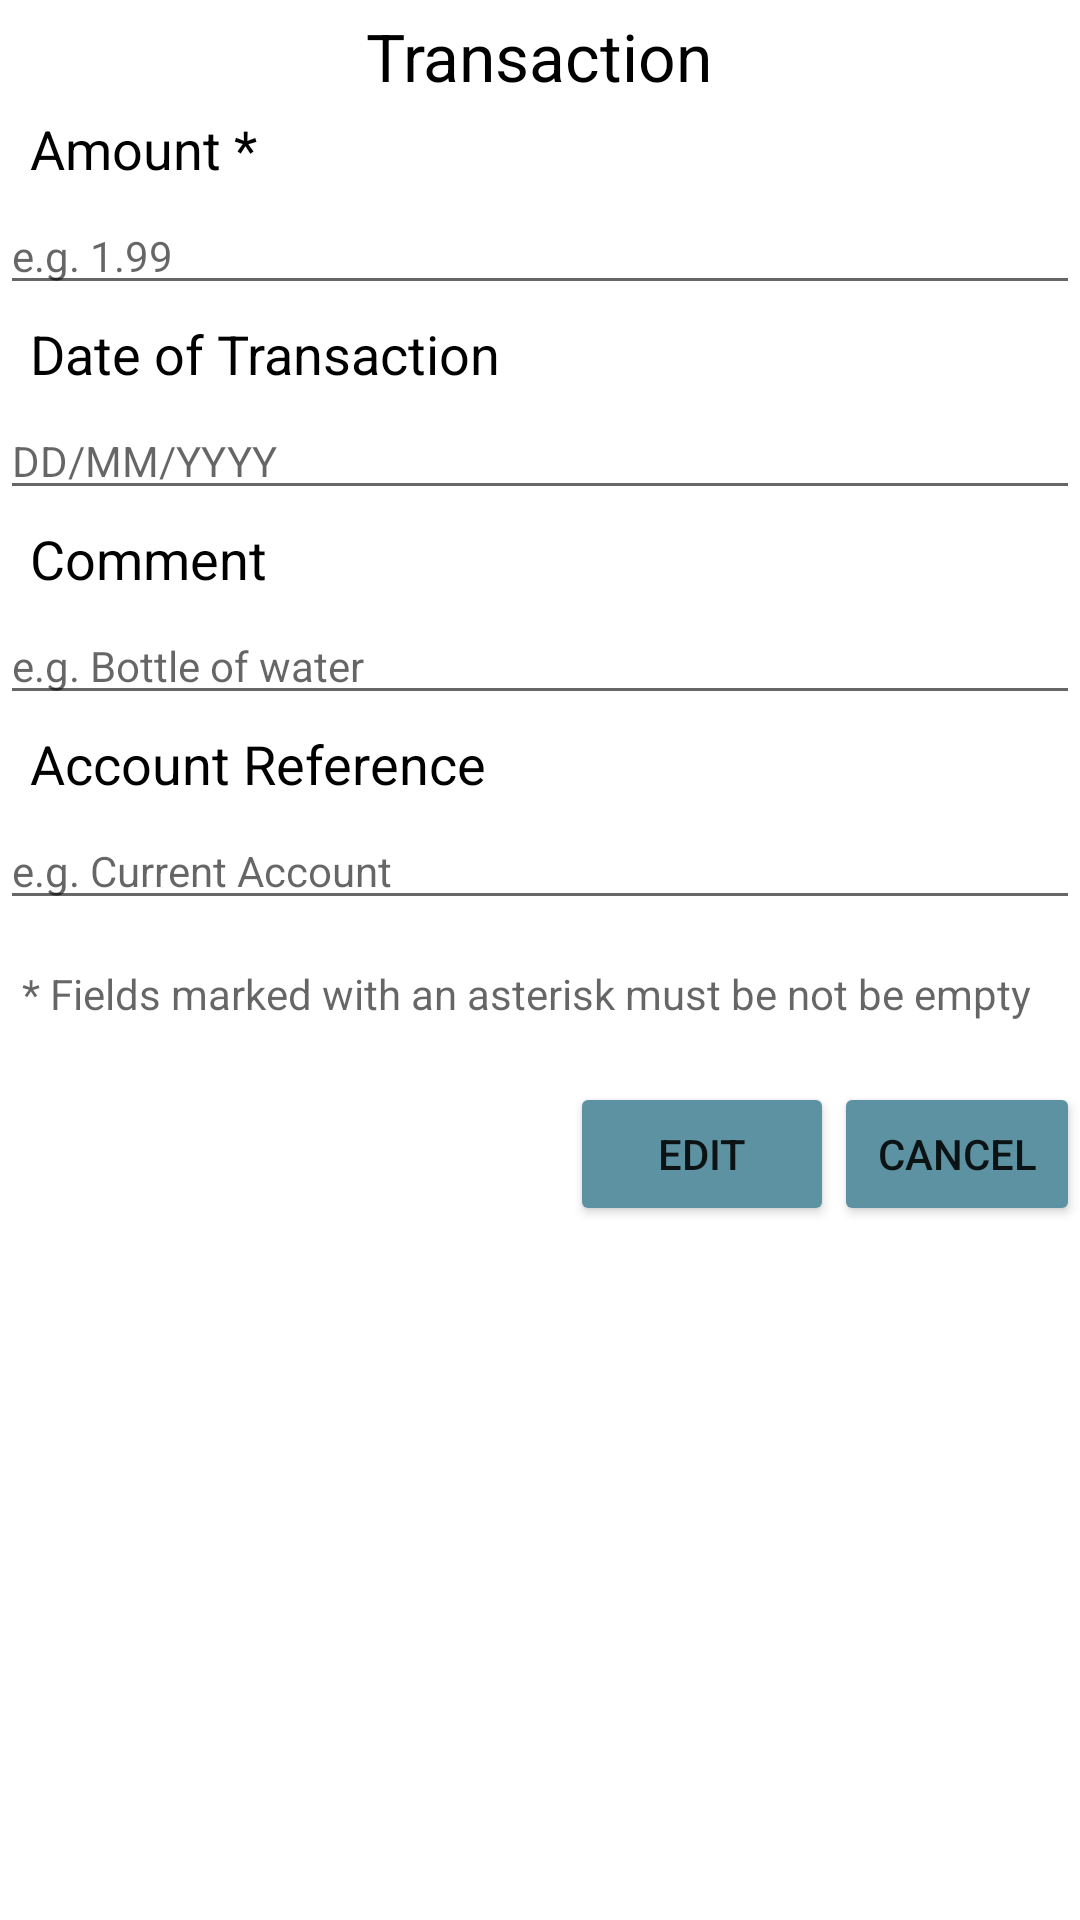

Produce the Android XML layout that renders to this screen, including the resource entries it uses.
<!-- AndroidManifest.xml: application theme Theme.MonthlyBudget -->
<!-- res/layout/dialog_transaction.xml -->
<?xml version="1.0" encoding="utf-8"?>
<RelativeLayout xmlns:android="http://schemas.android.com/apk/res/android"
    android:layout_width="match_parent"
    android:layout_height="wrap_content"
    android:orientation="vertical">

        <TextView
            android:id="@+id/dialog_transaction_title"
            android:layout_width="wrap_content"
            android:layout_height="wrap_content"
            android:layout_centerHorizontal="true"
            android:layout_marginStart="10dp"
            android:layout_marginTop="4dp"
            android:text="@string/view_transaction_modal_title"
            android:textAppearance="@style/Base.TextAppearance.AppCompat.Large"
            android:textColor="#000000" />

        <TextView
            android:id="@+id/dialog_transaction_amount_header"
            android:layout_width="match_parent"
            android:layout_height="wrap_content"
            android:layout_below="@id/dialog_transaction_title"
            android:layout_marginStart="10dp"
            android:layout_marginTop="4dp"
            android:text="@string/transaction_amount_header"
            android:textAppearance="@style/Base.TextAppearance.AppCompat.Medium"
            android:textColor="#000000" />

        <EditText
            android:id="@+id/dialog_transaction_amount_editable_field"
            android:layout_width="match_parent"
            android:layout_height="wrap_content"
            android:layout_below="@id/dialog_transaction_amount_header"
            android:layout_marginTop="4dp"
            android:hint="@string/transaction_amount_field_hint"
            android:textAppearance="@style/Base.TextAppearance.AppCompat.Small"
            android:textColor="#000000" />

        <TextView
            android:id="@+id/dialog_transaction_date_header"
            android:layout_width="match_parent"
            android:layout_height="wrap_content"
            android:layout_below="@id/dialog_transaction_amount_editable_field"
            android:layout_marginStart="10dp"
            android:layout_marginTop="4dp"
            android:text="@string/transaction_date_header"
            android:textAppearance="@style/Base.TextAppearance.AppCompat.Medium"
            android:textColor="#000000" />

        
        <EditText
            android:id="@+id/dialog_transaction_date_editable_field"
            android:layout_width="match_parent"
            android:layout_height="wrap_content"
            android:layout_below="@id/dialog_transaction_date_header"
            android:layout_marginTop="4dp"
            android:hint="@string/transaction_date_field_hint"
            android:textAppearance="@style/Base.TextAppearance.AppCompat.Small"
            android:textColor="#000000" />

        <TextView
            android:id="@+id/dialog_transaction_comment_header"
            android:layout_width="match_parent"
            android:layout_height="wrap_content"
            android:layout_below="@id/dialog_transaction_date_editable_field"
            android:layout_marginStart="10dp"
            android:layout_marginTop="4dp"
            android:text="@string/transaction_comment_header"
            android:textAppearance="@style/Base.TextAppearance.AppCompat.Medium"
            android:textColor="#000000" />

        <EditText
            android:id="@+id/dialog_transaction_comment_editable_field"
            android:layout_width="match_parent"
            android:layout_height="wrap_content"
            android:layout_below="@id/dialog_transaction_comment_header"
            android:layout_marginTop="4dp"
            android:hint="@string/transaction_comment_field_hint"
            android:textAppearance="@style/Base.TextAppearance.AppCompat.Small"
            android:textColor="#000000" />

        
        <TextView
            android:id="@+id/dialog_transaction_account_ref_header"
            android:layout_width="match_parent"
            android:layout_height="wrap_content"
            android:layout_below="@id/dialog_transaction_comment_editable_field"
            android:layout_marginStart="10dp"
            android:layout_marginTop="4dp"
            android:text="@string/transaction_account_ref_header"
            android:textAppearance="@style/Base.TextAppearance.AppCompat.Medium"
            android:textColor="#000000" />

        <EditText
            android:id="@+id/dialog_transaction_account_ref_editable_field"
            android:layout_width="match_parent"
            android:layout_height="wrap_content"
            android:layout_below="@id/dialog_transaction_account_ref_header"
            android:layout_marginTop="4dp"
            android:hint="@string/transaction_account_ref_field_hint"
            android:textAppearance="@style/Base.TextAppearance.AppCompat.Small"
            android:textColor="#000000" />

        <TextView
            android:id="@+id/dialog_transaction_non_nullable_warning"
            android:layout_width="match_parent"
            android:layout_height="wrap_content"
            android:layout_below="@id/dialog_transaction_account_ref_editable_field"
            android:layout_centerHorizontal="true"
            android:layout_marginTop="15dp"
            android:layout_marginStart="15dp"
            android:hint="@string/transaction_non_nullable_warning"
            android:textAppearance="@style/Base.TextAppearance.AppCompat.Small"
            android:textColor="#000000" />

        

        
        <View
            android:id="@+id/dialog_transaction_empty_view"
            android:layout_width="20dp"
            android:layout_height="20dp"
            android:layout_below="@id/dialog_transaction_non_nullable_warning"
            android:layout_centerHorizontal="true"/>

        <Button
            android:id="@+id/dialog_transaction_edit_and_save_button"
            android:layout_width="wrap_content"
            android:layout_height="wrap_content"
            android:layout_below="@+id/dialog_transaction_empty_view"
            android:layout_toEndOf="@id/dialog_transaction_empty_view"
            android:backgroundTint="@color/app_dark_blue"
            android:text="@string/edit_account_button_text" />

        <Button
            android:id="@+id/dialog_transaction_cancel_button"
            android:layout_width="wrap_content"
            android:layout_height="wrap_content"
            android:layout_below="@+id/dialog_transaction_empty_view"
            android:layout_toEndOf="@id/dialog_transaction_edit_and_save_button"
            android:backgroundTint="@color/app_dark_blue"
            android:text="@string/cancel_account_button_text" />

        
        <Button
            android:id="@+id/dialog_transaction_delete_button"
            android:layout_width="wrap_content"
            android:layout_height="wrap_content"
            android:layout_below="@+id/dialog_transaction_cancel_button"
            android:layout_toEndOf="@id/dialog_transaction_empty_view"
            android:backgroundTint="@color/app_delete_red"
            android:text="@string/delete_account_button_text"
            android:visibility="gone"/>

</RelativeLayout>
<!-- resources referenced by this layout -->
<resources>
  <color name="app_dark_blue">#5d92a3</color>
  <color name="app_delete_red">#9C0303</color>
  <string name="cancel_account_button_text">Cancel</string>
  <string name="delete_account_button_text">Delete</string>
  <string name="edit_account_button_text">Edit</string>
  <string name="transaction_account_ref_field_hint">e.g. Current Account</string>
  <string name="transaction_account_ref_header">Account Reference</string>
  <string name="transaction_amount_field_hint">e.g. 1.99</string>
  <string name="transaction_amount_header">Amount *</string>
  <string name="transaction_comment_field_hint">e.g. Bottle of water</string>
  <string name="transaction_comment_header">Comment</string>
  <string name="transaction_date_field_hint">DD/MM/YYYY</string>
  <string name="transaction_date_header">Date of Transaction</string>
  <string name="transaction_non_nullable_warning">* Fields marked with an asterisk must be not be empty</string>
  <string name="view_transaction_modal_title">Transaction</string>
  <style name="Theme.MonthlyBudget" parent="Theme.MaterialComponents.DayNight.DarkActionBar">
          
          <item name="colorPrimary">@color/purple_500</item>
          <item name="colorPrimaryVariant">@color/purple_700</item>
          <item name="colorOnPrimary">@color/white</item>
          
          <item name="colorSecondary">@color/teal_200</item>
          <item name="colorSecondaryVariant">@color/teal_700</item>
          <item name="colorOnSecondary">@color/black</item>
          
          <item name="android:statusBarColor" tools:targetApi="l">?attr/colorPrimaryVariant</item>
          
      </style>
  <color name="purple_500">#FF6200EE</color>
  <color name="purple_700">#FF3700B3</color>
  <color name="white">#FFFFFFFF</color>
  <color name="teal_200">#FF03DAC5</color>
  <color name="teal_700">#FF018786</color>
  <color name="black">#FF000000</color>
</resources>
